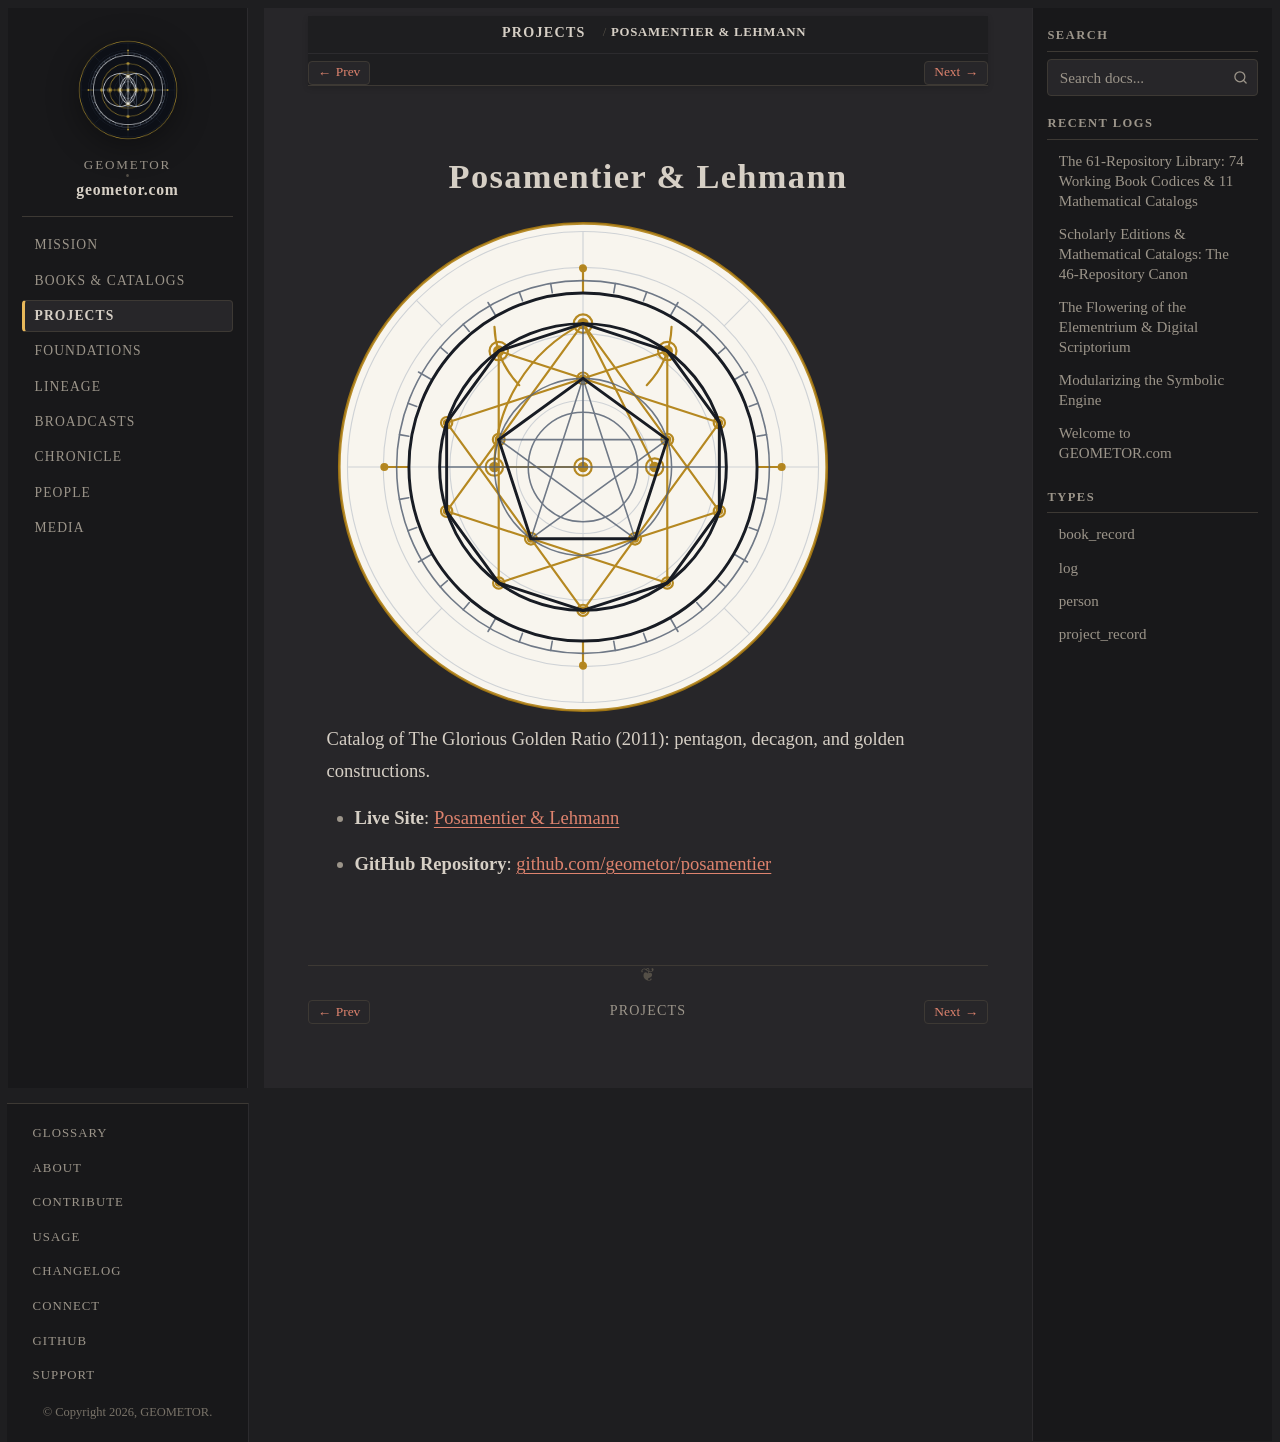

repository: geometor/geometor.com · page: projects/repo_posamentier.html · generator: sphinx

:type: project_record
:era: Living Geometry & Proportion
:native_title: geometor/posamentier
:languages: English
:site_url: https://geometor.github.io/posamentier/
:github_url: https://github.com/geometor/posamentier
:excerpt: Catalog of The Glorious Golden Ratio (2011): pentagon, decagon, and golden constructions.

Posamentier & Lehmann
=====================

.. image:: /_static/medallions/posamentier.svg
   :alt: Posamentier & Lehmann Medallion

Catalog of The Glorious Golden Ratio (2011): pentagon, decagon, and golden constructions.

* **Live Site**: `Posamentier & Lehmann <https://geometor.github.io/posamentier/>`_
* **GitHub Repository**: `github.com/geometor/posamentier <https://github.com/geometor/posamentier>`_
